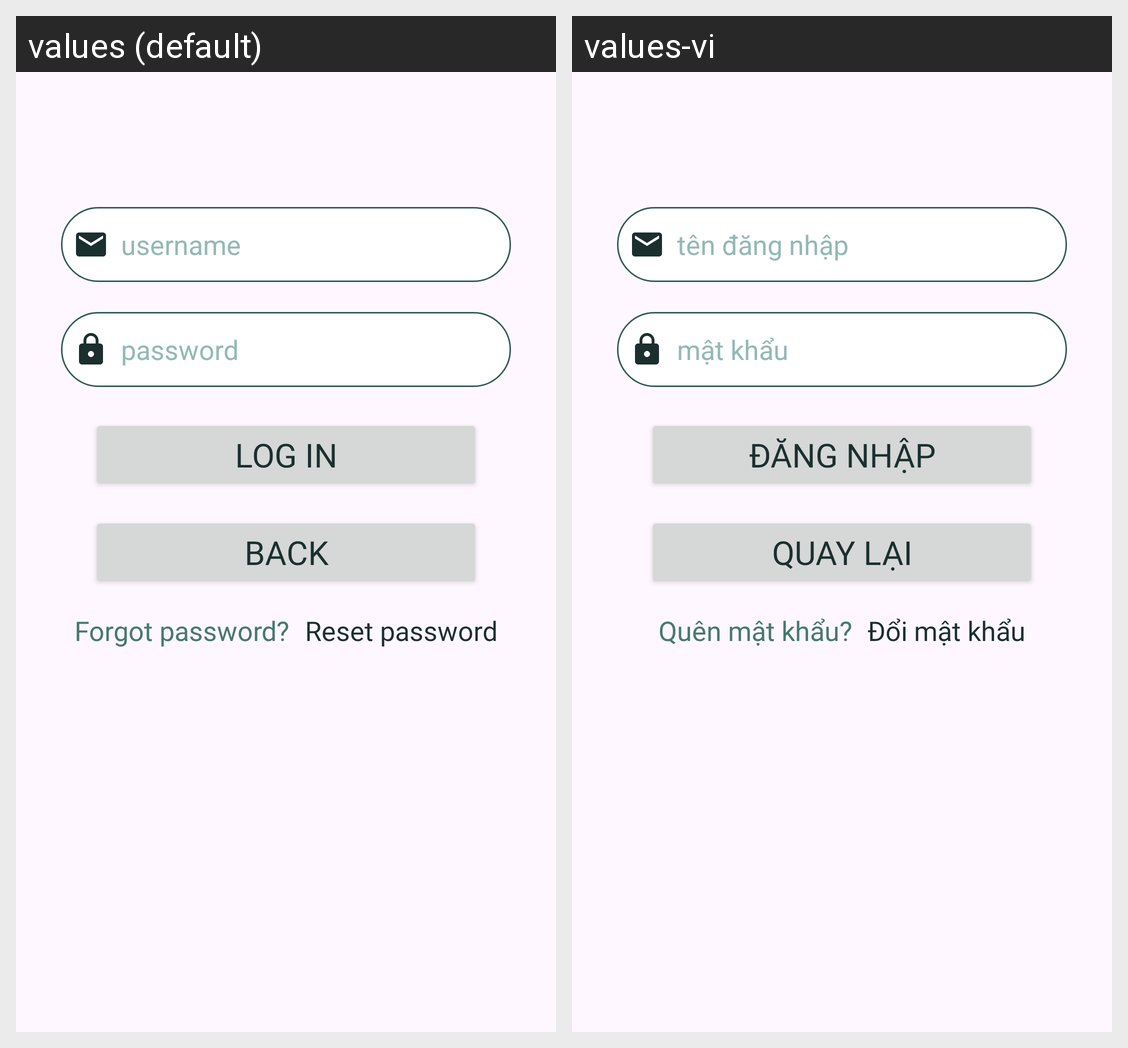

Translations of the strings shown on this Android screen, per locale in the grid:
Android screen res/layout/fragment_login_tab.xml rendered under 2 locales, left to right: values (default), values-vi. Device: Nexus 5 (rendered at 1080×1920; each locale shown at half size, 540×960, under a caption strip naming it); theme Theme.MyApplication.
Strings drawn on this screen, with the default value and each locale's value (text and hints the layout hard-codes, and strings that could not be matched under every locale, appear in the picture but are not listed):

username
  values: username
  values-vi: tên đăng nhập

password
  values: password
  values-vi: mật khẩu

login
  values: Log in
  values-vi: Đăng nhập

back
  values: Back
  values-vi: Quay lại

forgot_pass
  values: Forgot password?
  values-vi: Quên mật khẩu?

reset_pass
  values: Reset password
  values-vi: Đổi mật khẩu
